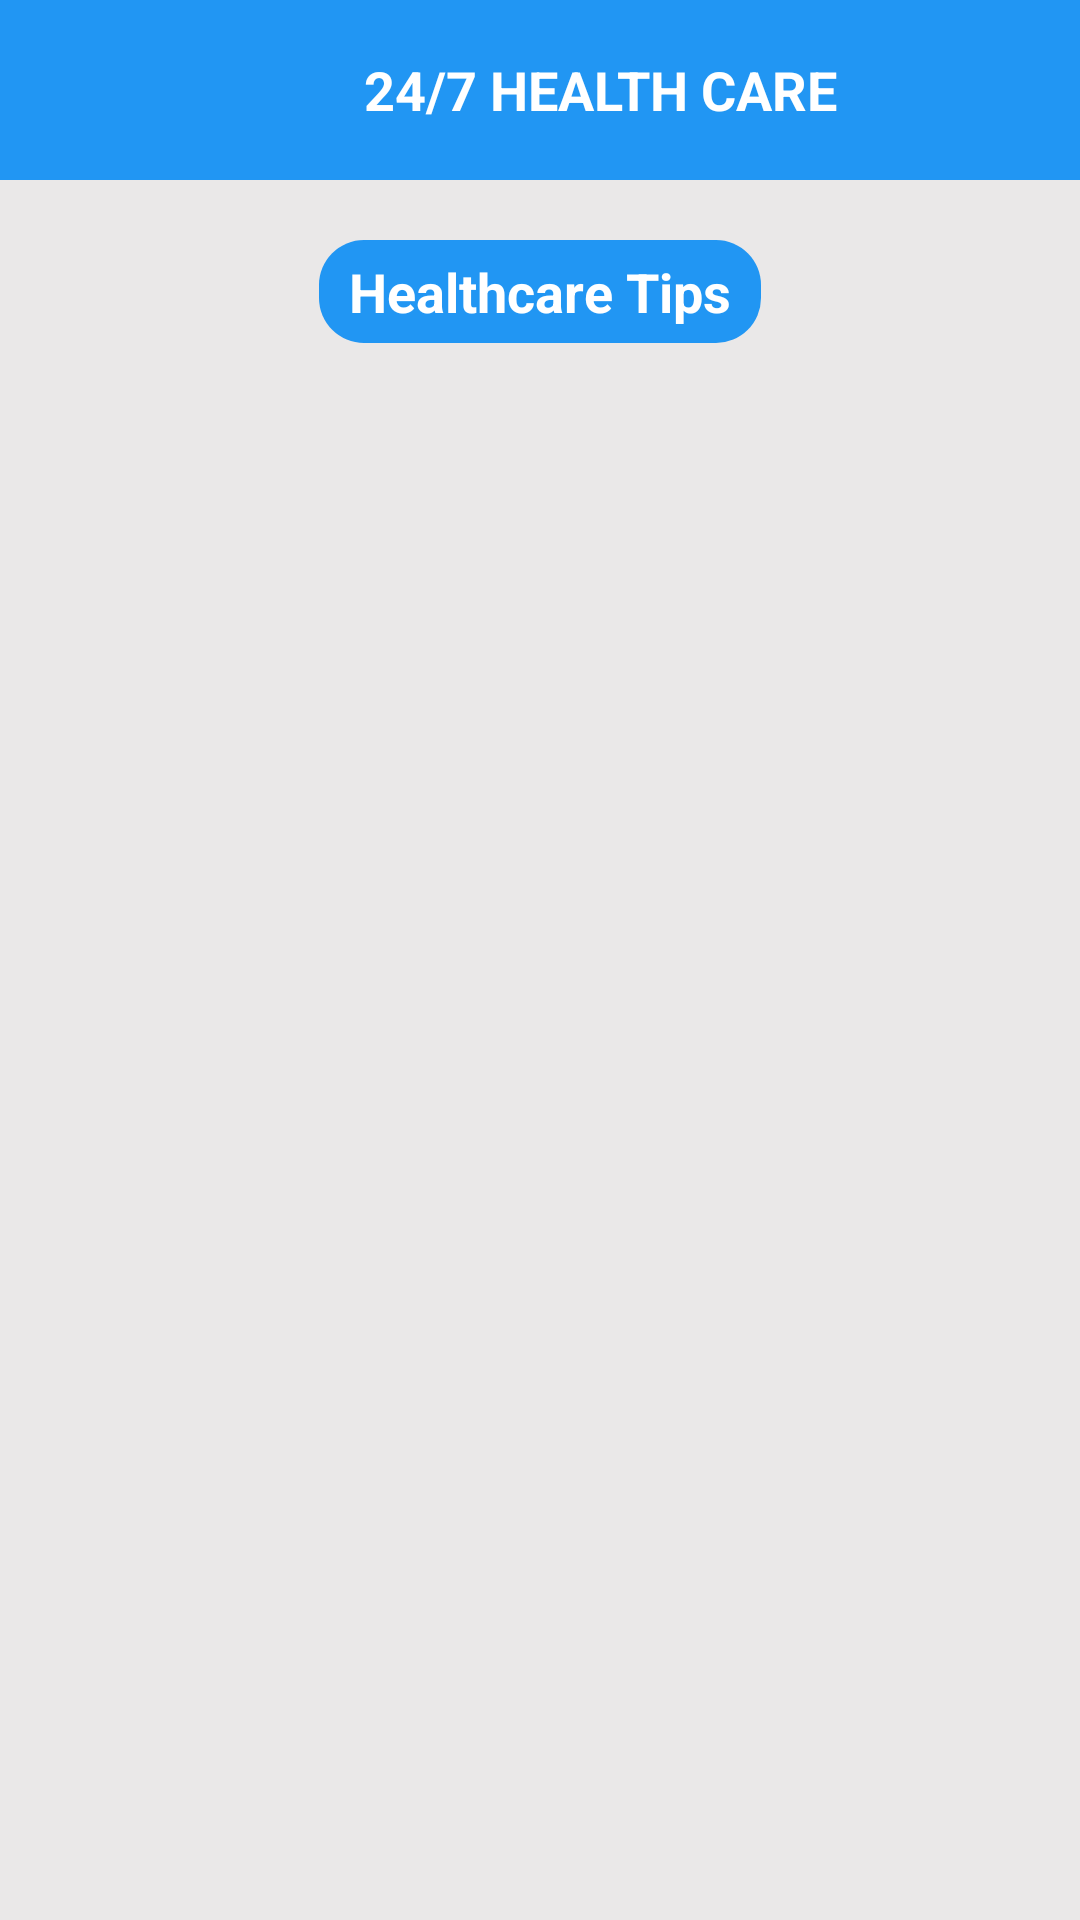

Reconstruct the res/layout file that produces this screen, plus the resources it refers to.
<!-- AndroidManifest.xml: application theme Theme.Healthcare -->
<!-- res/layout/activity_healthtips.xml -->
<?xml version="1.0" encoding="utf-8"?>
<androidx.constraintlayout.widget.ConstraintLayout xmlns:android="http://schemas.android.com/apk/res/android"
    xmlns:app="http://schemas.android.com/apk/res-auto"
    xmlns:tools="http://schemas.android.com/tools"
    android:layout_width="match_parent"
    android:layout_height="match_parent"
    android:background="#EAE8E8"
    tools:context=".Healthtips">

    <LinearLayout
        android:id="@+id/linearlayoutHT"
        android:layout_width="match_parent"
        android:layout_height="60dp"
        android:orientation="horizontal"
        android:background="@color/blue"
        app:layout_constraintEnd_toEndOf="parent"
        app:layout_constraintStart_toStartOf="parent"
        app:layout_constraintTop_toTopOf="parent">

        <ImageView
            android:id="@+id/imgback"
            android:layout_width="40dp"
            android:layout_height="30dp"
            android:layout_gravity="center"
            android:src="@drawable/leftchevron1"
            >
        </ImageView>
        <TextView
            android:id="@+id/textView3"
            android:layout_width="match_parent"
            android:layout_height="match_parent"
            android:text="24/7 HEALTH CARE"
            android:gravity="center"
            android:textColor="@color/white"
            android:textSize="18sp"
            android:textStyle="bold"
            app:layout_constraintBottom_toBottomOf="parent"
            app:layout_constraintEnd_toEndOf="parent"
            app:layout_constraintStart_toStartOf="parent"
            app:layout_constraintTop_toTopOf="parent"
            app:layout_constraintVertical_bias="0.023">

        </TextView>
    </LinearLayout>

    <TextView
        android:id="@+id/textViewht2"
        android:layout_width="wrap_content"
        android:layout_height="wrap_content"
        android:layout_marginTop="20dp"
        android:text="Healthcare Tips"
        android:textColor="@color/white"
        android:background="@drawable/title"
        android:paddingEnd="10dp"
        android:paddingStart="10dp"
        android:paddingTop="5dp"
        android:paddingBottom="5dp"
        android:textSize="18dp"
        android:textStyle="bold"
        app:layout_constraintEnd_toEndOf="parent"
        app:layout_constraintStart_toStartOf="parent"
        app:layout_constraintTop_toBottomOf="@+id/linearlayoutHT">

    </TextView>

    <ListView
        android:id="@+id/listViewht"
        android:layout_width="369dp"
        android:layout_height="500dp"
        android:layout_marginTop="24dp"
        android:dividerHeight="5dp"
        android:divider="@android:color/transparent"
        app:layout_constraintEnd_toEndOf="parent"
        app:layout_constraintStart_toStartOf="parent"
        app:layout_constraintTop_toBottomOf="@+id/textViewht2">

    </ListView>



</androidx.constraintlayout.widget.ConstraintLayout>
<!-- resources referenced by this layout -->
<resources>
  <color name="blue">#2196F3</color>
  <color name="white">#FFFFFFFF</color>
  <!-- drawable title (drawable) -->
  <?xml version="1.0" encoding="utf-8"?>
  <shape xmlns:android="http://schemas.android.com/apk/res/android"
      android:shape="rectangle"
      >
      <solid
          android:color="@color/blue"/>
      <corners
          android:radius="15dp"
          >
      </corners>
  
  </shape>
  <style name="Theme.Healthcare" parent="Theme.AppCompat.Light.NoActionBar">
          <item name="android:windowIsTranslucent">true</item>
          
          <item name="colorPrimary">@color/purple_500</item>
          <item name="colorPrimaryVariant">@color/purple_700</item>
          <item name="colorOnPrimary">@color/white</item>
          
          <item name="colorSecondary">@color/teal_200</item>
          <item name="colorSecondaryVariant">@color/teal_700</item>
          <item name="colorOnSecondary">@color/black</item>
          
          <item name="android:statusBarColor">@color/darkblue</item>
          
          
      </style>
  <color name="purple_500">#FF6200EE</color>
  <color name="purple_700">#FF3700B3</color>
  <color name="teal_200">#FF03DAC5</color>
  <color name="teal_700">#FF018786</color>
  <color name="black">#FF000000</color>
  <color name="darkblue">#BCA5F3</color>
</resources>
